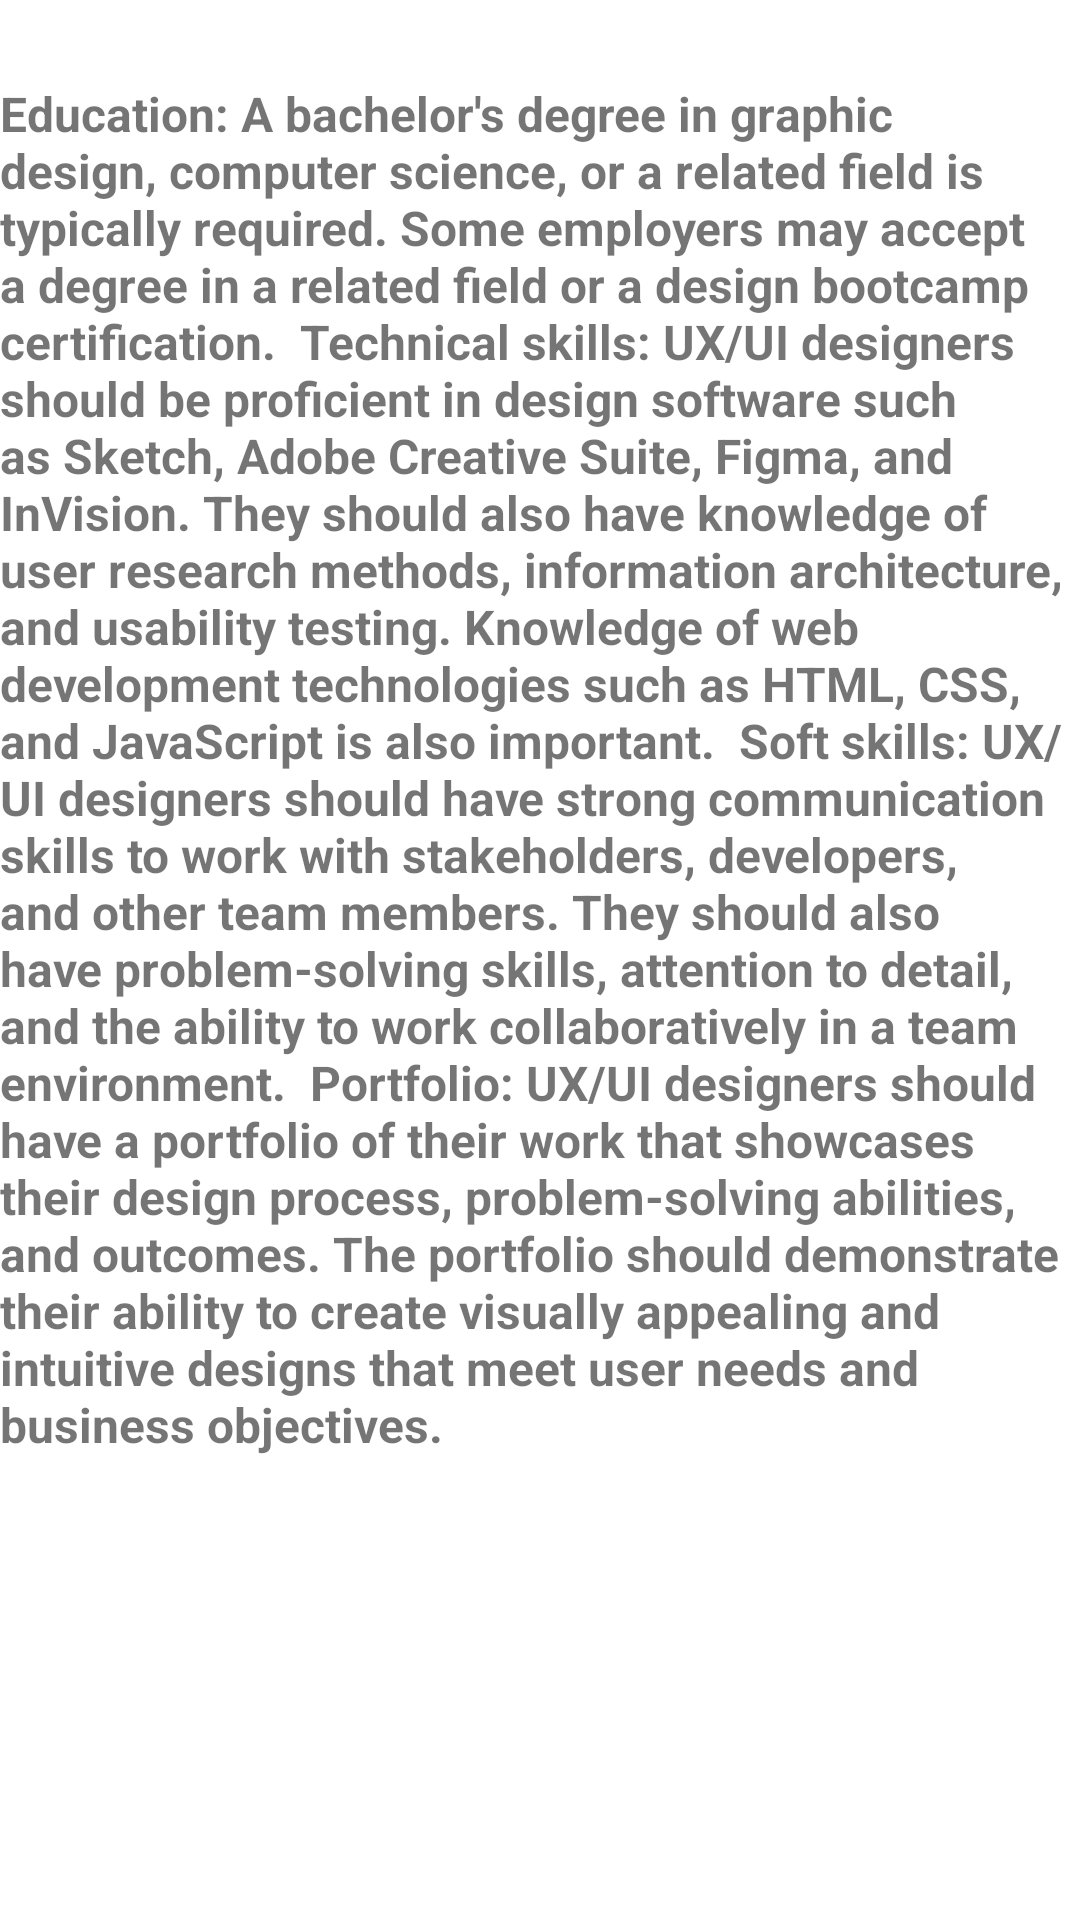

The Android layout XML behind this screen, and the referenced resources:
<!-- AndroidManifest.xml: application theme Theme.Job_Search_Project -->
<!-- res/layout/activity_uxuidesigner.xml -->
<?xml version="1.0" encoding="utf-8"?>
<androidx.constraintlayout.widget.ConstraintLayout xmlns:android="http://schemas.android.com/apk/res/android"
    xmlns:app="http://schemas.android.com/apk/res-auto"
    xmlns:tools="http://schemas.android.com/tools"
    android:layout_width="match_parent"
    android:layout_height="match_parent"
    tools:context=".uxuidesigner">

    <TextView
        android:id="@+id/textView42"
        android:layout_width="match_parent"
        android:layout_height="wrap_content"
        android:layout_marginTop="61dp"
        android:layout_marginBottom="646dp"
        android:text="Job description:UX/UI Designer"
        android:textColor="@color/black"
        android:textSize="18sp"
        android:textStyle="bold"
        app:layout_constraintBottom_toBottomOf="parent"
        app:layout_constraintEnd_toEndOf="parent"
        app:layout_constraintStart_toStartOf="parent"
        app:layout_constraintTop_toTopOf="parent" />

    <TextView
        android:id="@+id/textView43"
        android:layout_width="wrap_content"
        android:layout_height="wrap_content"
        android:layout_marginTop="54dp"
        android:layout_marginBottom="197dp"
        android:text="Education: A bachelor's degree in graphic design, computer science, or a related field is typically required. Some employers may accept a degree in a related field or a design bootcamp certification.

Technical skills: UX/UI designers should be proficient in design software such as Sketch, Adobe Creative Suite, Figma, and InVision. They should also have knowledge of user research methods, information architecture, and usability testing. Knowledge of web development technologies such as HTML, CSS, and JavaScript is also important.

Soft skills: UX/UI designers should have strong communication skills to work with stakeholders, developers, and other team members. They should also have problem-solving skills, attention to detail, and the ability to work collaboratively in a team environment.

Portfolio: UX/UI designers should have a portfolio of their work that showcases their design process, problem-solving abilities, and outcomes. The portfolio should demonstrate their ability to create visually appealing and intuitive designs that meet user needs and business objectives."
        android:textSize="16sp"
        android:textStyle="bold"
        app:layout_constraintBottom_toBottomOf="parent"
        app:layout_constraintEnd_toEndOf="parent"
        app:layout_constraintStart_toStartOf="parent"
        app:layout_constraintTop_toBottomOf="@+id/textView42" />

    <TextView
        android:layout_width="wrap_content"
        android:layout_height="wrap_content"
        android:layout_marginStart="16dp"
        android:layout_marginTop="35dp"
        android:layout_marginEnd="182dp"
        android:layout_marginBottom="137dp"
        android:text="Number of job openings=6"
        android:textSize="18sp"
        android:textStyle="bold"
        app:layout_constraintBottom_toBottomOf="parent"
        app:layout_constraintEnd_toEndOf="parent"
        app:layout_constraintStart_toStartOf="parent"
        app:layout_constraintTop_toBottomOf="@+id/textView43" />

</androidx.constraintlayout.widget.ConstraintLayout>
<!-- resources referenced by this layout -->
<resources>
  <color name="black">#FF000000</color>
  <style name="Theme.Job_Search_Project" parent="Theme.MaterialComponents.DayNight.NoActionBar">
          
          <item name="colorPrimary">@color/blue</item>
          <item name="colorPrimaryVariant">@color/blue</item>
          <item name="colorOnPrimary">@color/white</item>
          
          <item name="colorSecondary">@color/teal_700</item>
          <item name="colorSecondaryVariant">@color/teal_700</item>
          <item name="colorOnSecondary">@color/black</item>
          
          <item name="android:statusBarColor">?attr/colorPrimaryVariant</item>
          
      </style>
  <color name="blue">#5DA4E3</color>
  <color name="white">#EBE4E4</color>
  <color name="teal_700">#FF03DAC5</color>
</resources>
